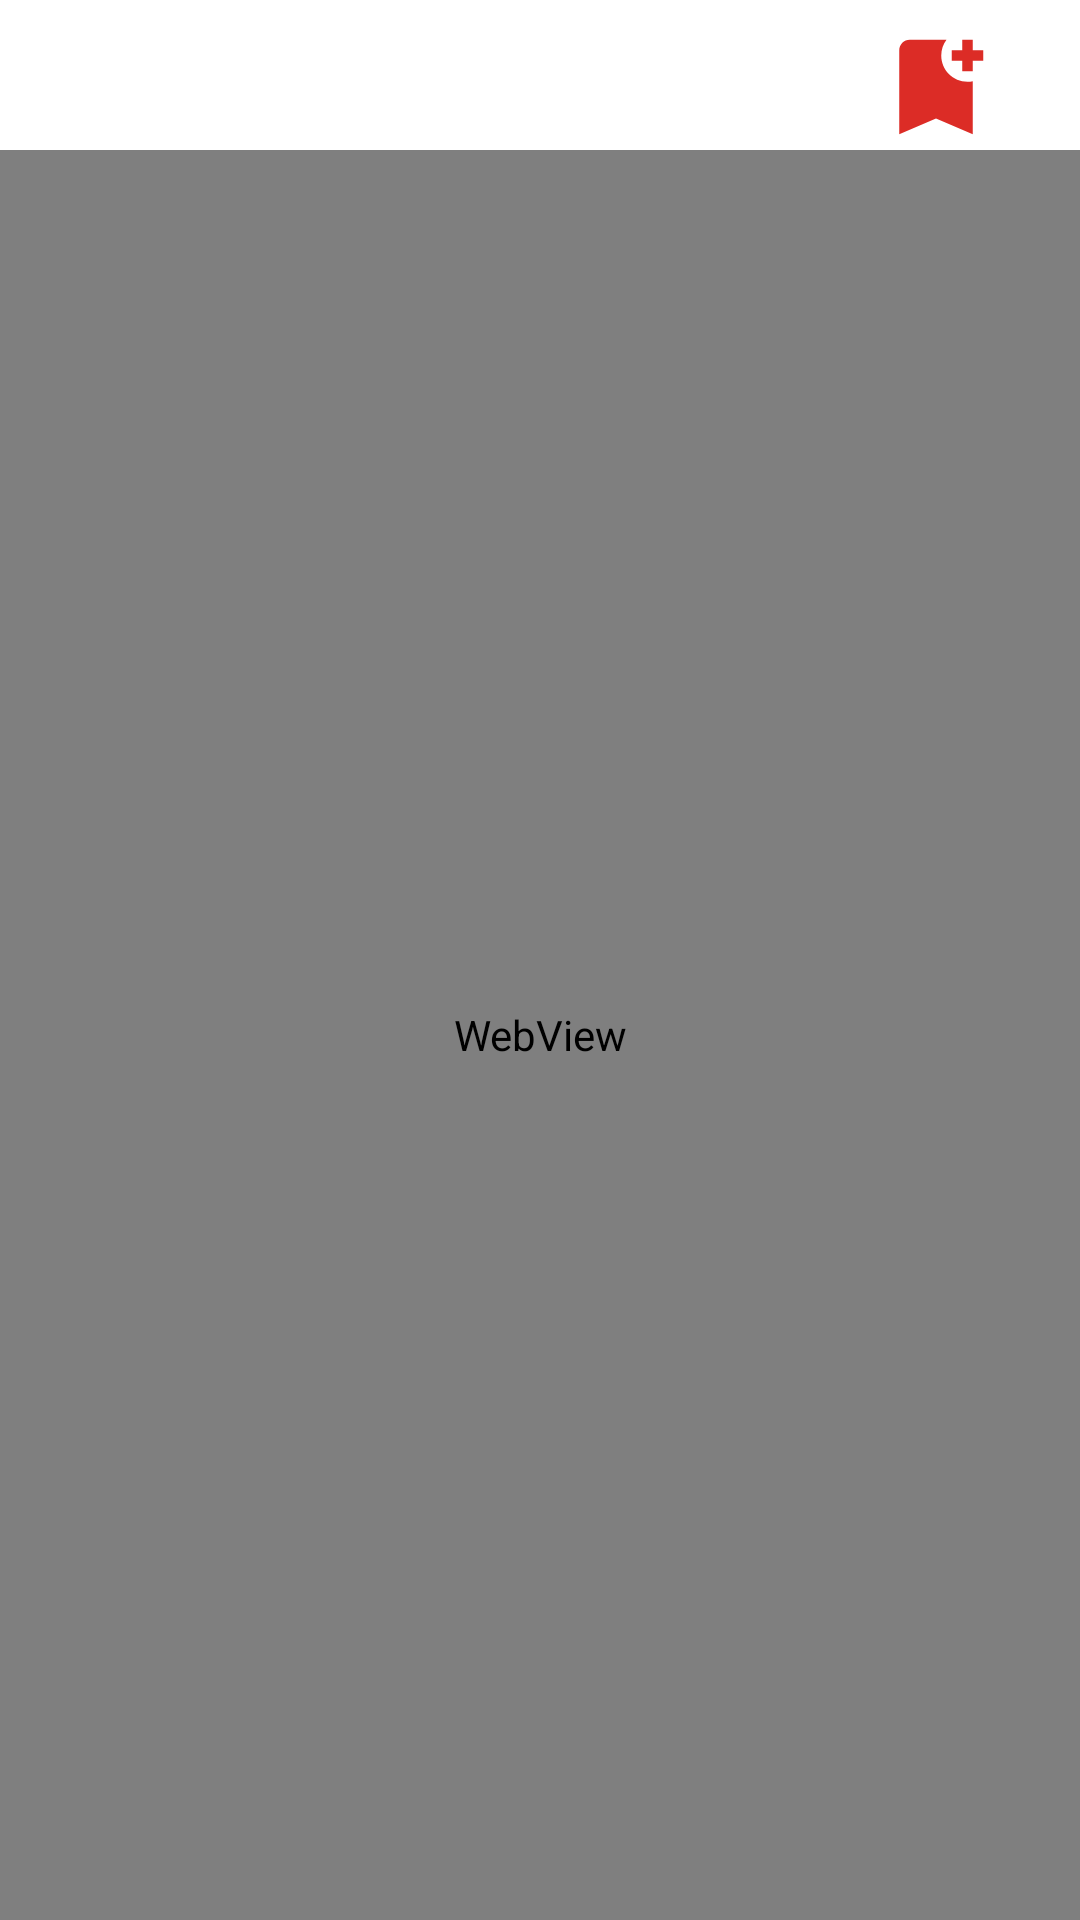

Android layout source for this screen:
<!-- AndroidManifest.xml: application theme Theme.MyNews2 -->
<!-- res/layout/fragment_home.xml -->
<?xml version="1.0" encoding="utf-8"?>
<androidx.constraintlayout.widget.ConstraintLayout xmlns:android="http://schemas.android.com/apk/res/android"
    xmlns:app="http://schemas.android.com/apk/res-auto"
    xmlns:tools="http://schemas.android.com/tools"
    android:layout_width="match_parent"
    android:layout_height="match_parent"
    tools:context=".ui.home.HomeFragment">

    <WebView
        android:id="@+id/webView"
        android:layout_width="match_parent"
        android:layout_height="match_parent"
        android:layout_marginTop="50dp"
        app:layout_constraintBottom_toBottomOf="parent"
        app:layout_constraintEnd_toEndOf="parent"
        app:layout_constraintStart_toStartOf="parent"
        app:layout_constraintTop_toTopOf="parent" />

    <ImageView
        android:id="@+id/savednews_click"
        android:layout_width="64dp"
        android:layout_height="42dp"
        android:layout_marginTop="8dp"
        android:layout_marginEnd="16dp"
        android:layout_marginRight="16dp"
        app:layout_constraintEnd_toEndOf="parent"
        app:layout_constraintTop_toTopOf="parent"
        app:srcCompat="@drawable/ic_baseline_bookmark_add_24"
        tools:ignore="VectorDrawableCompat" />
</androidx.constraintlayout.widget.ConstraintLayout>
<!-- resources referenced by this layout -->
<resources>
  <!-- drawable ic_baseline_bookmark_add_24 (drawable) -->
  <vector android:height="24dp" android:tint="#DC2C26"
      android:viewportHeight="24" android:viewportWidth="24"
      android:width="24dp" xmlns:android="http://schemas.android.com/apk/res/android">
      <path android:fillColor="@android:color/white" android:pathData="M21,7h-2v2h-2V7h-2V5h2V3h2v2h2V7zM19,21l-7,-3l-7,3V5c0,-1.1 0.9,-2 2,-2l7,0c-0.63,0.84 -1,1.87 -1,3c0,2.76 2.24,5 5,5c0.34,0 0.68,-0.03 1,-0.1V21z"/>
  </vector>
  <style name="Theme.MyNews2" parent="Theme.MaterialComponents.DayNight.DarkActionBar">
          
          <item name="colorPrimary">@color/purple_500</item>
          <item name="colorPrimaryVariant">@color/purple_700</item>
          <item name="colorOnPrimary">@color/white</item>
          
          <item name="colorSecondary">@color/teal_200</item>
          <item name="colorSecondaryVariant">@color/teal_700</item>
          <item name="colorOnSecondary">@color/black</item>
          
          <item name="android:statusBarColor" tools:targetApi="l">?attr/colorPrimaryVariant</item>
          
      </style>
  <color name="purple_500">@android:color/transparent</color>
  <color name="purple_700">#FF3700B3</color>
  <color name="white">#FFFFFFFF</color>
  <color name="teal_200">#FF03DAC5</color>
  <color name="teal_700">#FF018786</color>
  <color name="black">#FF000000</color>
</resources>
